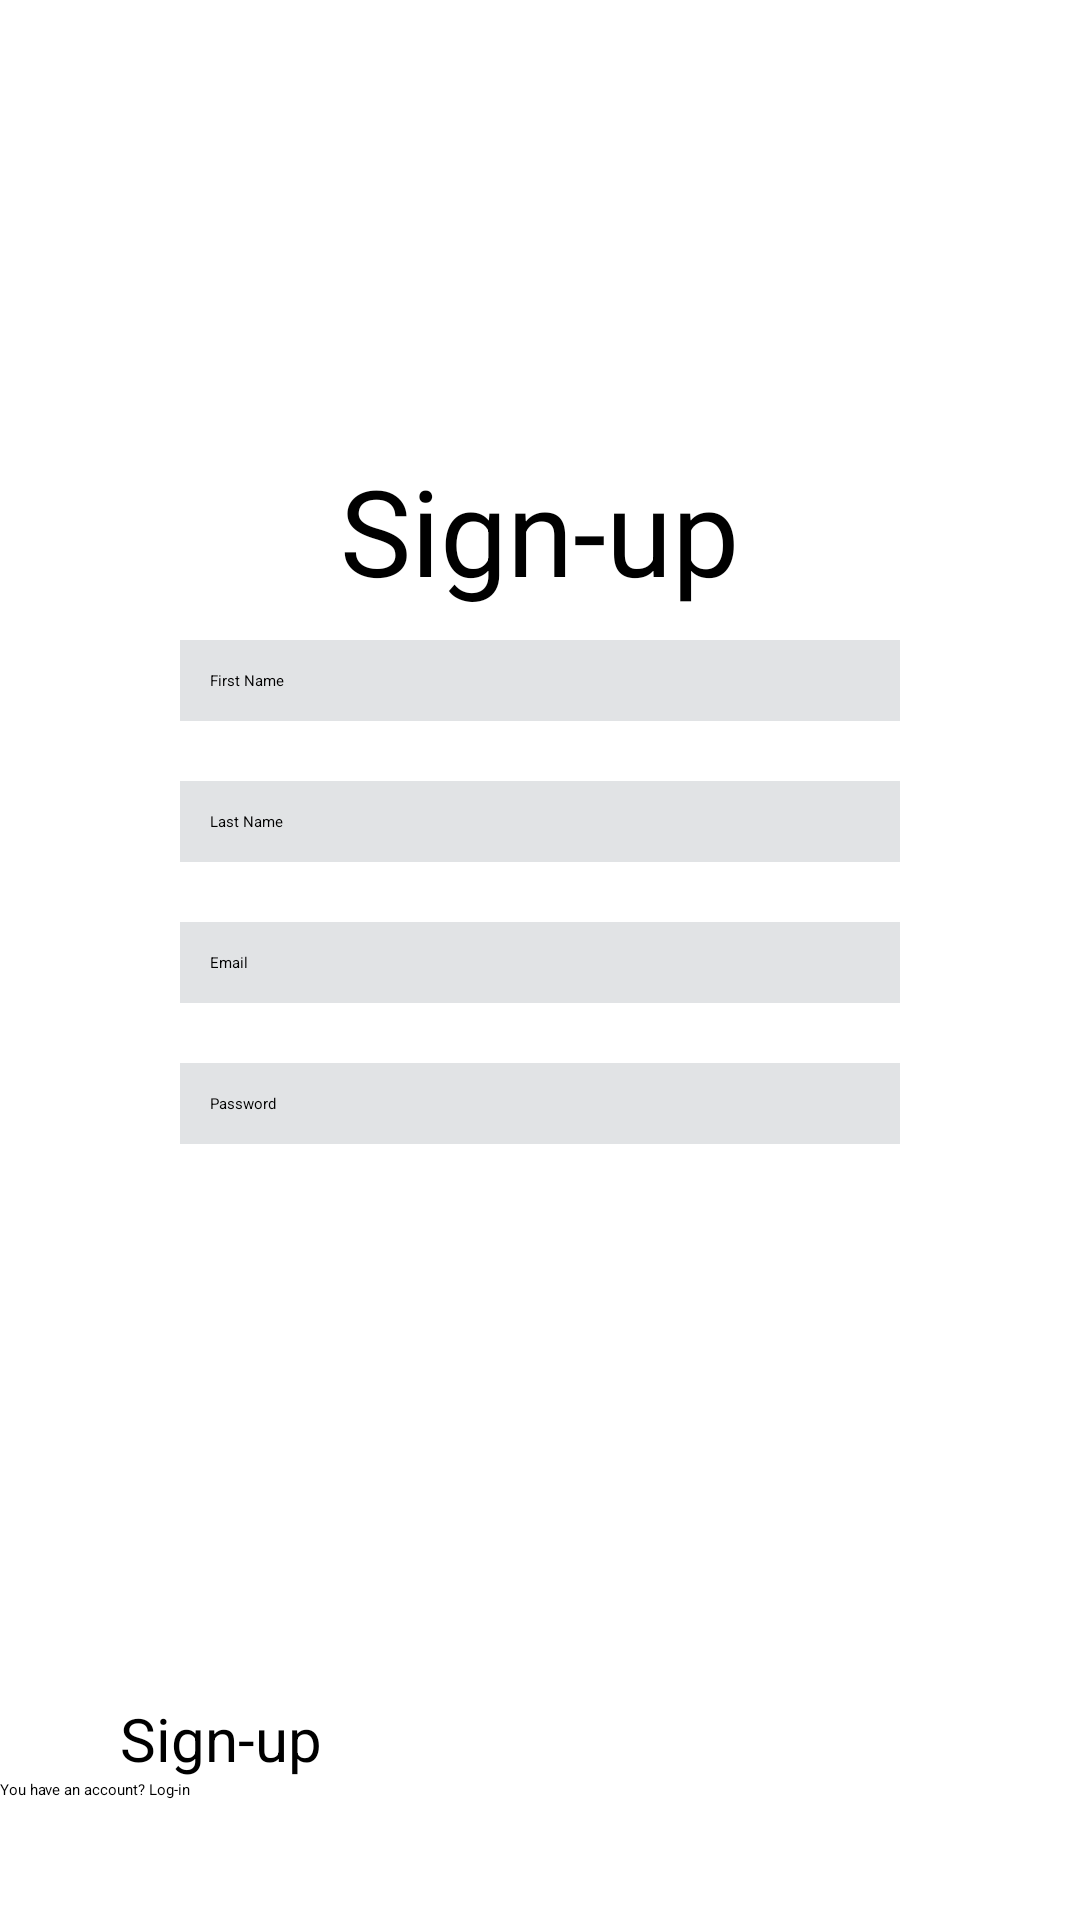

Reconstruct the res/layout file that produces this screen, plus the resources it refers to.
<!-- AndroidManifest.xml: application theme Theme.NotesApp -->
<!-- res/layout/activity_signup.xml -->
<?xml version="1.0" encoding="utf-8"?>
<FrameLayout xmlns:android="http://schemas.android.com/apk/res/android"
    xmlns:app="http://schemas.android.com/apk/res-auto"
    xmlns:tools="http://schemas.android.com/tools"
    android:id="@+id/signup"
    android:layout_width="match_parent"
    android:layout_height="match_parent"
    tools:context=".SignUpActivity">

    <LinearLayout
        style="@style/FieldStyle"
        android:layout_width="match_parent"
        android:layout_height="wrap_content"
        android:orientation="vertical">

        <TextView
            android:id="@+id/sign_up_text_view"
            style="@style/HeaderStyle"
            android:layout_width="wrap_content"
            android:layout_height="wrap_content"
            android:text="@string/sign_up" />

        <EditText
            android:id="@+id/first_name"
            style="@style/EditTextStyle"
            android:layout_width="match_parent"
            android:layout_height="match_parent"
            android:text="@string/first_name" />

        <EditText
            android:id="@+id/last_name"
            style="@style/EditTextStyle"
            android:layout_width="match_parent"
            android:layout_height="match_parent"
            android:text="@string/last_name" />

        <EditText
            android:id="@+id/email"
            style="@style/EditTextStyle"
            android:layout_width="match_parent"
            android:layout_height="match_parent"
            android:text="@string/email" />

        <EditText
            android:id="@+id/password"
            style="@style/EditTextStyle"
            android:layout_width="match_parent"
            android:layout_height="match_parent"
            android:text="@string/password" />

    </LinearLayout>

    <LinearLayout
        android:layout_width="match_parent"
        android:layout_height="wrap_content"
        android:layout_gravity="bottom"
        android:orientation="vertical">

        <Button
            android:id="@+id/signup_button"
            style="@style/ButtonStyle"
            android:layout_width="match_parent"
            android:layout_height="wrap_content"
            android:text="@string/sign_up" />

        <Button
            android:id="@+id/login_button"
            style="@style/ButtonStyle.WhiteButton"
            android:layout_width="match_parent"
            android:layout_height="wrap_content"
            android:text="@string/you_have_an_account_log_in" />

    </LinearLayout>

</FrameLayout>
<!-- resources referenced by this layout -->
<resources>
  <string name="email">Email</string>
  <string name="first_name">First Name</string>
  <string name="last_name">Last Name</string>
  <string name="password">Password</string>
  <string name="sign_up">Sign-up</string>
  <string name="you_have_an_account_log_in">You have an account? Log-in</string>
  <style name="ButtonStyle">
          <item name="android:layout_gravity">center</item>
          <item name="android:layout_marginStart">40dp</item>
          <item name="android:layout_marginEnd">40dp</item>
          <item name="android:textSize">20sp</item>
          <item name="fontFamily">@font/petrona</item>
      </style>
  <style name="ButtonStyle.WhiteButton">
          <item name="android:textColor">@color/black</item>
          <item name="backgroundTint">@color/white</item>
          <item name="android:layout_marginBottom">40dp</item>
      </style>
  <style name="EditTextStyle">
          <item name="android:layout_margin">10dp</item>
          <item name="android:background">@color/material_dynamic_neutral90</item>
          <item name="android:padding">10dp</item>
      </style>
  <style name="FieldStyle">
          <item name="android:layout_gravity">top|center</item>
          <item name="android:layout_marginTop">100dp</item>
          <item name="background">@android:drawable/dialog_holo_light_frame</item>
          <item name="android:padding">50dp</item>
      </style>
  <style name="HeaderStyle">
          <item name="android:layout_gravity">center</item>
          <item name="fontFamily">@font/petrona</item>
          <item name="android:textSize">40sp</item>
      </style>
  <!-- not gathered from this repository: default colours our renderer supplied (Android Studio template values) -->
  <color name="black">#FF000000</color>
  <color name="white">#FFFFFFFF</color>
</resources>
